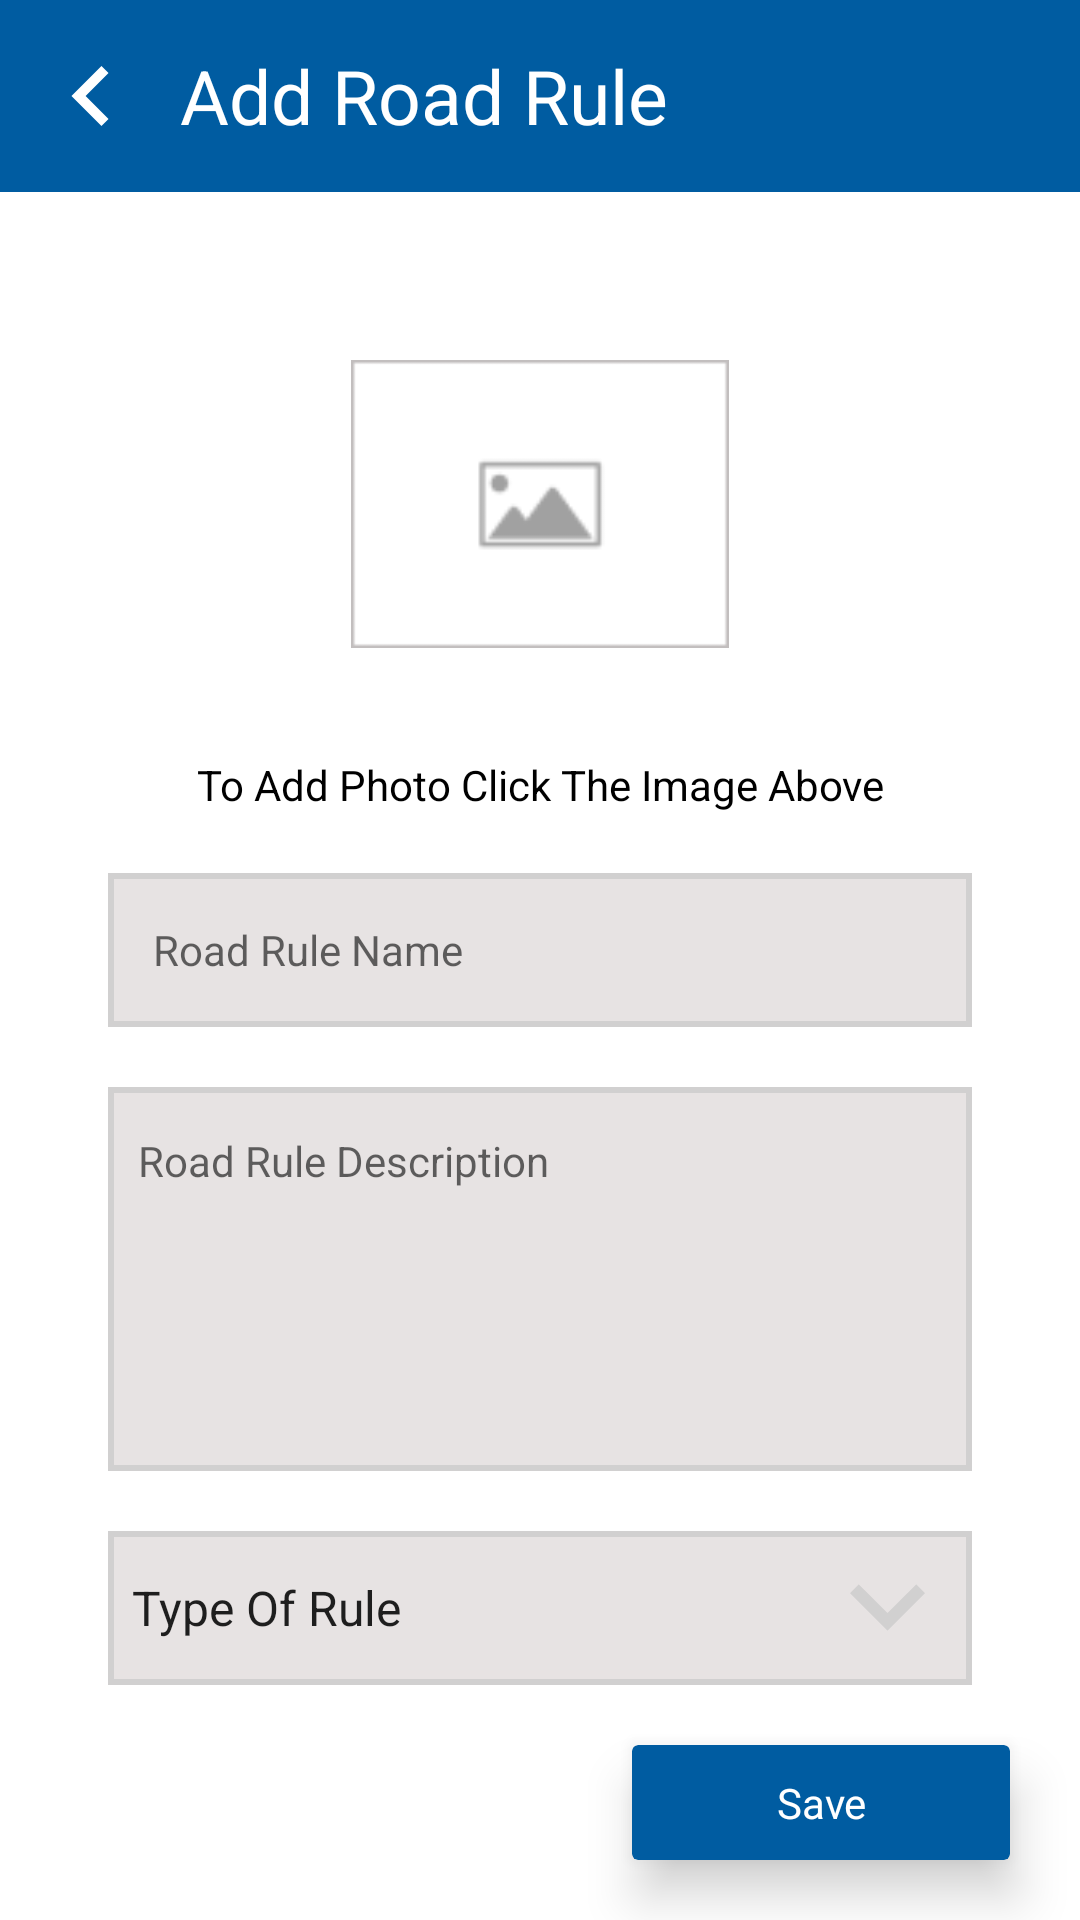

Here is an Android app screen rendered from its layout file. Give the layout XML and the strings, colors and styles it references.
<!-- AndroidManifest.xml: application theme Theme.TrafficLawsApp -->
<!-- res/layout/fragment_add.xml -->
<?xml version="1.0" encoding="utf-8"?>
<androidx.constraintlayout.widget.ConstraintLayout xmlns:android="http://schemas.android.com/apk/res/android"
    xmlns:app="http://schemas.android.com/apk/res-auto"
    xmlns:tools="http://schemas.android.com/tools"
    android:layout_width="match_parent"
    android:layout_height="match_parent"
    android:orientation="vertical"
    tools:context=".Fragments.ChangeFragment">

    <LinearLayout
        android:id="@+id/action"
        android:layout_width="match_parent"
        android:layout_height="0dp"
        android:background="@color/blue"
        android:gravity="center_vertical"
        app:layout_constraintHeight_percent="0.1"
        app:layout_constraintLeft_toLeftOf="parent"
        app:layout_constraintRight_toRightOf="parent"
        app:layout_constraintTop_toTopOf="parent">

        <ImageView
            android:id="@+id/back"
            android:layout_width="60dp"
            android:layout_height="20dp"
            android:scaleType="fitCenter"
            android:src="@drawable/ic_arrow_back" />

        <TextView
            android:id="@+id/toptext"
            android:layout_width="match_parent"
            android:layout_height="match_parent"
            android:gravity="center_vertical"
            android:text="@string/add_road_rule"
            android:textColor="@color/white"
            android:textSize="25sp" />

    </LinearLayout>

    <ImageView
        android:id="@+id/imageAdd"
        android:layout_width="0dp"
        android:layout_height="0dp"
        android:layout_marginTop="30dp"
        android:clickable="true"
        android:focusable="true"
        android:foreground="?attr/selectableItemBackground"
        android:src="@drawable/placeholder_image1"
        app:layout_constraintBottom_toTopOf="@id/hint"
        app:layout_constraintHeight_percent="0.2"
        app:layout_constraintLeft_toLeftOf="parent"
        app:layout_constraintRight_toRightOf="parent"
        app:layout_constraintTop_toBottomOf="@id/action"
        app:layout_constraintWidth_percent="0.35" />

    <TextView
        android:id="@+id/hint"
        android:layout_width="match_parent"
        android:layout_height="wrap_content"
        android:layout_marginTop="10dp"
        android:gravity="center"
        android:text="@string/to_add_photo_click_the_image_above"
        android:textColor="@color/black"
        app:layout_constraintBottom_toTopOf="@id/name"
        app:layout_constraintLeft_toLeftOf="parent"
        app:layout_constraintRight_toRightOf="parent"
        app:layout_constraintTop_toBottomOf="@id/imageAdd" />

    <EditText
        android:id="@+id/name"
        android:layout_width="0dp"
        android:layout_height="0dp"
        android:layout_marginTop="10sp"
        android:background="@drawable/edt_background"
        android:hint="@string/road_rule_name"
        android:inputType="text"
        android:paddingStart="15dp"
        android:textSize="14sp"
        app:layout_constraintBottom_toTopOf="@id/description"
        app:layout_constraintHeight_percent="0.08"
        app:layout_constraintLeft_toLeftOf="parent"
        app:layout_constraintRight_toRightOf="parent"
        app:layout_constraintTop_toBottomOf="@id/hint"
        app:layout_constraintVertical_bias="0.1"
        app:layout_constraintVertical_chainStyle="packed"
        app:layout_constraintWidth_percent="0.8" />

    <EditText
        android:id="@+id/description"
        android:layout_width="0dp"
        android:layout_height="0dp"
        android:layout_marginTop="10sp"
        android:background="@drawable/edt_background"
        android:gravity="top"
        android:hint="@string/road_rule_description"
        android:inputType="text"
        android:padding="15sp"
        android:paddingStart="10dp"
        android:textSize="14sp"
        app:layout_constraintBottom_toTopOf="@id/spinner"
        app:layout_constraintHeight_percent="0.2"
        app:layout_constraintLeft_toLeftOf="parent"
        app:layout_constraintRight_toRightOf="parent"
        app:layout_constraintTop_toBottomOf="@id/name"
        app:layout_constraintVertical_chainStyle="packed"
        app:layout_constraintWidth_percent="0.8"
        tools:ignore="RtlSymmetry" />

    <Spinner
        android:id="@+id/spinner"
        android:layout_width="0dp"
        android:layout_height="0dp"
        android:layout_marginTop="10dp"
        android:background="@drawable/edt_background"
        android:entries="@array/time"
        app:layout_constraintBottom_toTopOf="@id/save"
        app:layout_constraintHeight_percent="0.08"
        app:layout_constraintLeft_toLeftOf="parent"
        app:layout_constraintRight_toRightOf="parent"
        app:layout_constraintTop_toBottomOf="@id/description"
        app:layout_constraintVertical_chainStyle="packed"
        app:layout_constraintWidth_percent="0.8" />

    <ImageView
        android:layout_width="25sp"
        android:layout_height="25sp"
        android:rotation="270"
        android:src="@drawable/ic_arrow_back"
        app:layout_constraintBottom_toBottomOf="@id/spinner"
        app:layout_constraintHorizontal_bias="0.94"
        app:layout_constraintLeft_toLeftOf="@id/spinner"
        app:layout_constraintRight_toRightOf="@id/spinner"
        app:layout_constraintTop_toTopOf="@id/spinner"
        app:tint="#D1D0D0" />

    <androidx.cardview.widget.CardView
        android:id="@+id/save"
        android:layout_width="0dp"
        android:layout_height="0dp"
        android:layout_marginVertical="10dp"
        android:clickable="true"
        android:focusable="true"
        android:foreground="?attr/selectableItemBackground"
        android:orientation="horizontal"
        android:paddingBottom="10dp"
        app:cardBackgroundColor="@color/blue"
        app:cardElevation="10dp"
        app:layout_constraintBottom_toBottomOf="parent"
        app:layout_constraintHeight_percent="0.06"
        app:layout_constraintHorizontal_bias="0.9"
        app:layout_constraintLeft_toLeftOf="parent"
        app:layout_constraintRight_toRightOf="parent"
        app:layout_constraintTop_toBottomOf="@id/spinner"
        app:layout_constraintWidth_percent="0.35">

        <TextView
            android:layout_width="match_parent"
            android:layout_height="match_parent"
            android:gravity="center"
            android:text="@string/save"
            android:textColor="@color/white" />

    </androidx.cardview.widget.CardView>

</androidx.constraintlayout.widget.ConstraintLayout>
<!-- resources referenced by this layout -->
<resources>
  <string-array name="time">
          <item>Type Of Rule</item>
          <item>@string/array1</item>
          <item>@string/array2</item>
          <item>@string/array3</item>
          <item>@string/array4</item>
      </string-array>
  <color name="black">#FF000000</color>
  <color name="blue">#005CA1</color>
  <color name="white">#FFFFFFFF</color>
  <!-- drawable edt_background (drawable) -->
  <?xml version="1.0" encoding="utf-8"?>
  <shape xmlns:android="http://schemas.android.com/apk/res/android">
  
      <solid
          android:color="#E7E3E3"/>
  
      <stroke
          android:color="#D1D0D0"
          android:width="2dp"/>
  
  </shape>
  <!-- drawable ic_arrow_back (drawable) -->
  <vector xmlns:android="http://schemas.android.com/apk/res/android"
      android:width="18dp"
      android:height="18dp"
      android:viewportWidth="18"
      android:viewportHeight="18">
    <path
        android:pathData="M14.5612,2.1225L12.4388,0L3.4388,9L12.4388,18L14.5612,15.8775L7.6838,9L14.5612,2.1225Z"
        android:fillColor="#ffffff"/>
  </vector>
  <!-- drawable placeholder_image1: png bitmap (drawable, 853 bytes) -->
  <string name="add_road_rule">Add Road Rule</string>
  <string name="road_rule_description">Road Rule Description</string>
  <string name="road_rule_name">Road Rule Name</string>
  <string name="save">Save</string>
  <string name="to_add_photo_click_the_image_above">To Add Photo Click The Image Above</string>
  <style name="Theme.TrafficLawsApp" parent="Theme.MaterialComponents.DayNight.NoActionBar">
          <item name="colorPrimary">@color/purple_500</item>
          <item name="colorPrimaryVariant">@color/blue</item>
          <item name="colorOnPrimary">@color/white</item>
          <item name="colorSecondary">@color/teal_200</item>
          <item name="colorSecondaryVariant">@color/teal_700</item>
          <item name="colorOnSecondary">@color/black</item>
          <item name="android:statusBarColor">?attr/colorPrimaryVariant</item>
      </style>
  <string name="array1">Warning</string>
  <string name="array2">Privileged</string>
  <string name="array3">Prohibiting</string>
  <string name="array4">Ordering</string>
  <color name="purple_500">#FF6200EE</color>
  <color name="teal_200">#FF03DAC5</color>
  <color name="teal_700">#FF018786</color>
</resources>
